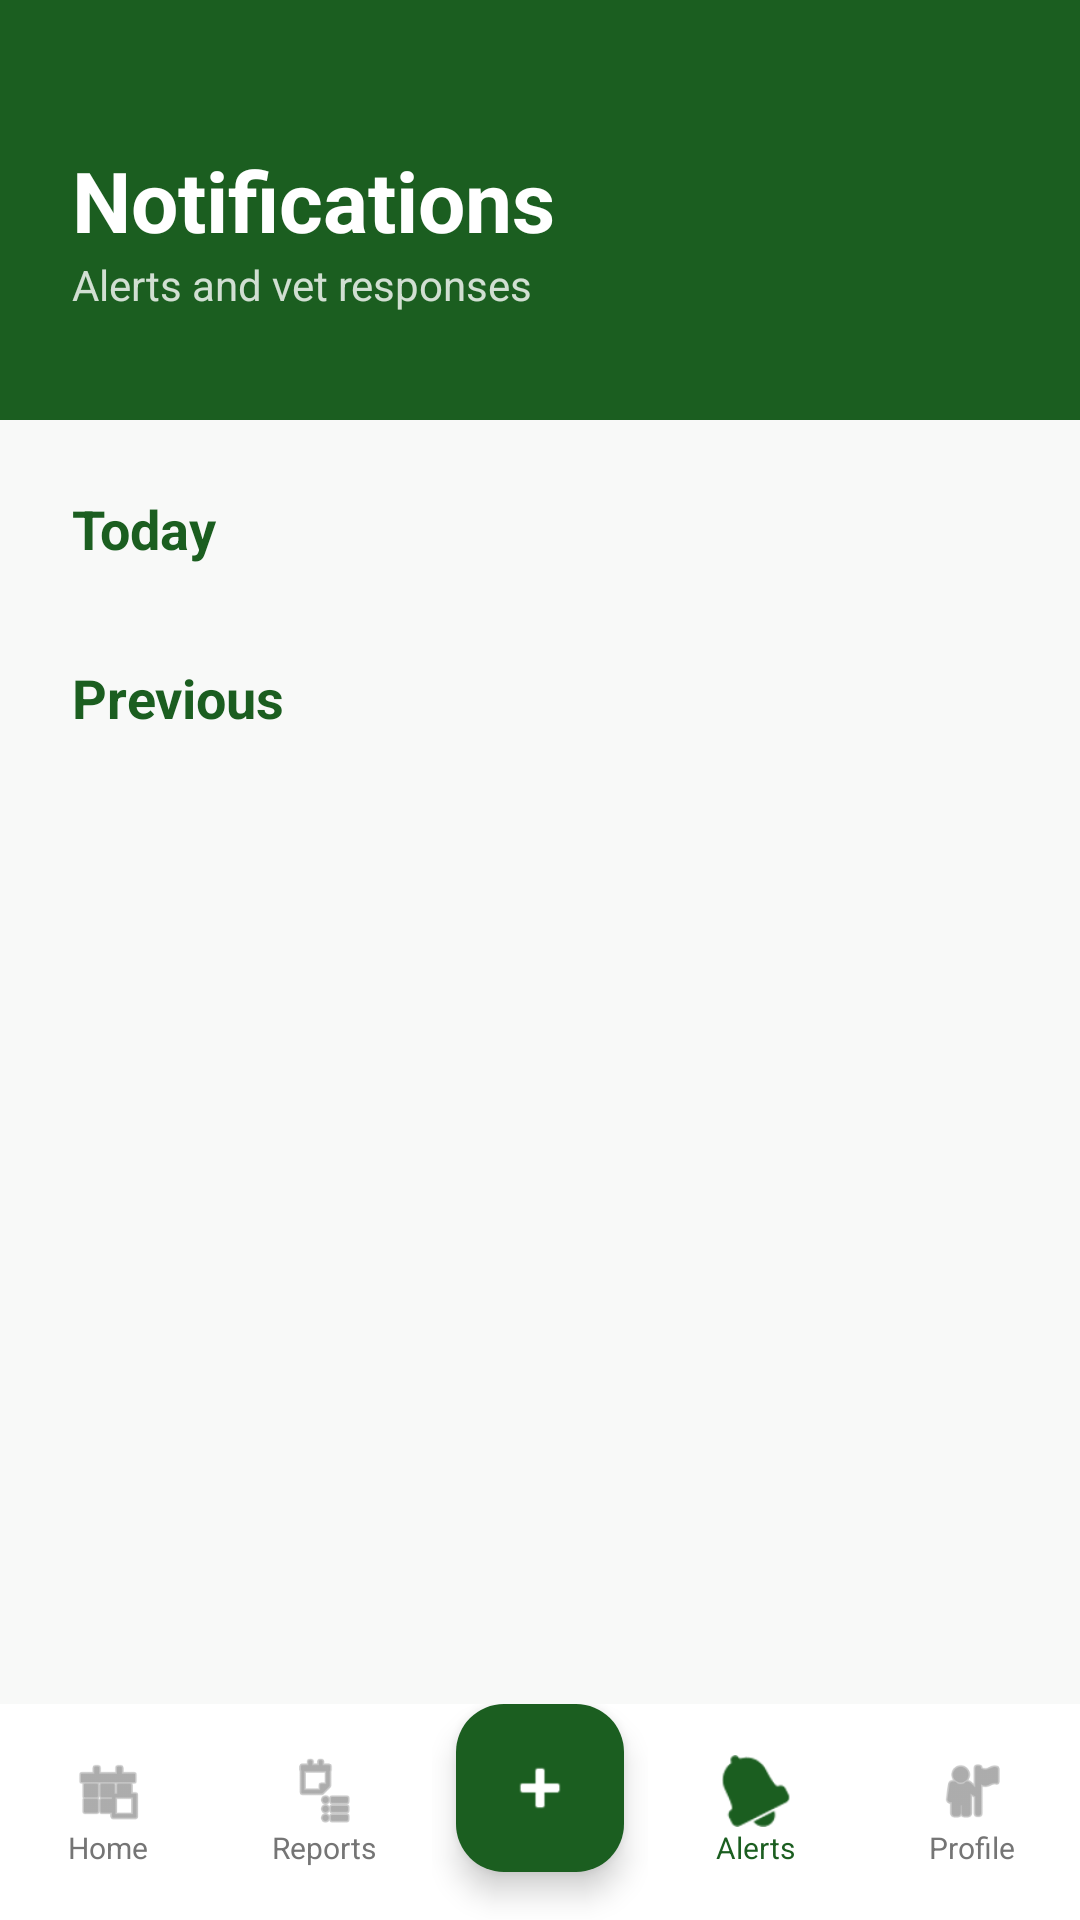

Layout XML and referenced resources for this Android screen:
<!-- AndroidManifest.xml: application theme Theme.DiseaseAlertLesotho -->
<!-- res/layout/activity_farmer_notifications.xml -->
<?xml version="1.0" encoding="utf-8"?>
<androidx.constraintlayout.widget.ConstraintLayout xmlns:android="http://schemas.android.com/apk/res/android"
    xmlns:app="http://schemas.android.com/apk/res-auto"
    xmlns:tools="http://schemas.android.com/tools"
    android:layout_width="match_parent"
    android:layout_height="match_parent"
    android:background="#F8F9F8"
    tools:context=".FarmerNotificationsActivity">

    
    <View
        android:id="@+id/view_header"
        android:layout_width="match_parent"
        android:layout_height="140dp"
        android:background="#1B5E20"
        app:layout_constraintTop_toTopOf="parent" />

    <TextView
        android:id="@+id/tv_notifications_title"
        android:layout_width="wrap_content"
        android:layout_height="wrap_content"
        android:layout_marginStart="24dp"
        android:layout_marginTop="48dp"
        android:text="Notifications"
        android:textColor="@android:color/white"
        android:textSize="28sp"
        android:textStyle="bold"
        app:layout_constraintStart_toStartOf="parent"
        app:layout_constraintTop_toTopOf="parent" />

    <TextView
        android:id="@+id/tv_notifications_subtitle"
        android:layout_width="wrap_content"
        android:layout_height="wrap_content"
        android:layout_marginStart="24dp"
        android:text="Alerts and vet responses"
        android:textColor="#CCFFFFFF"
        android:textSize="14sp"
        app:layout_constraintStart_toStartOf="parent"
        app:layout_constraintTop_toBottomOf="@id/tv_notifications_title" />

    <androidx.core.widget.NestedScrollView
        android:layout_width="match_parent"
        android:layout_height="0dp"
        app:layout_constraintBottom_toTopOf="@id/bottom_navigation"
        app:layout_constraintTop_toBottomOf="@id/view_header">

        <LinearLayout
            android:layout_width="match_parent"
            android:layout_height="wrap_content"
            android:orientation="vertical"
            android:paddingBottom="24dp">

            
            <TextView
                android:id="@+id/tv_today_label"
                android:layout_width="wrap_content"
                android:layout_height="wrap_content"
                android:layout_marginStart="24dp"
                android:layout_marginTop="24dp"
                android:layout_marginBottom="8dp"
                android:text="Today"
                android:textColor="#1B5E20"
                android:textSize="18sp"
                android:textStyle="bold" />

            <TextView
                android:id="@+id/tv_no_today_alerts"
                android:layout_width="match_parent"
                android:layout_height="wrap_content"
                android:layout_marginHorizontal="24dp"
                android:layout_marginTop="8dp"
                android:background="@android:color/white"
                android:padding="16dp"
                android:text="No alerts received today"
                android:textColor="#757575"
                android:textSize="14sp"
                android:visibility="gone" />

            <ListView
                android:id="@+id/lv_notifications_today"
                android:layout_width="match_parent"
                android:layout_height="wrap_content"
                android:divider="#EEEEEE"
                android:dividerHeight="1dp"
                android:scrollbars="none" />

            
            <TextView
                android:id="@+id/tv_previous_label"
                android:layout_width="wrap_content"
                android:layout_height="wrap_content"
                android:layout_marginStart="24dp"
                android:layout_marginTop="24dp"
                android:layout_marginBottom="8dp"
                android:text="Previous"
                android:textColor="#1B5E20"
                android:textSize="18sp"
                android:textStyle="bold" />

            <TextView
                android:id="@+id/tv_no_previous_alerts"
                android:layout_width="match_parent"
                android:layout_height="wrap_content"
                android:layout_marginHorizontal="24dp"
                android:layout_marginTop="8dp"
                android:background="@android:color/white"
                android:padding="16dp"
                android:text="No previous alerts received"
                android:textColor="#757575"
                android:textSize="14sp"
                android:visibility="gone" />

            <ListView
                android:id="@+id/lv_notifications_previous"
                android:layout_width="match_parent"
                android:layout_height="wrap_content"
                android:divider="#EEEEEE"
                android:dividerHeight="1dp"
                android:scrollbars="none" />

        </LinearLayout>
    </androidx.core.widget.NestedScrollView>

    
    <LinearLayout
        android:id="@+id/bottom_navigation"
        android:layout_width="match_parent"
        android:layout_height="72dp"
        android:background="@android:color/white"
        android:gravity="center_vertical"
        android:orientation="horizontal"
        app:layout_constraintBottom_toBottomOf="parent">

        <LinearLayout
            android:id="@+id/layout_home_tab"
            android:layout_width="0dp"
            android:layout_height="wrap_content"
            android:layout_weight="1"
            android:gravity="center"
            android:clickable="true"
            android:focusable="true"
            android:orientation="vertical">
            <ImageView
                android:layout_width="24dp"
                android:layout_height="24dp"
                android:src="@android:drawable/ic_menu_today"
                app:tint="#757575" />
            <TextView
                android:layout_width="wrap_content"
                android:layout_height="wrap_content"
                android:text="Home"
                android:textColor="#757575"
                android:textSize="10sp" />
        </LinearLayout>

        <LinearLayout
            android:id="@+id/layout_reports_tab"
            android:layout_width="0dp"
            android:layout_height="wrap_content"
            android:layout_weight="1"
            android:gravity="center"
            android:clickable="true"
            android:focusable="true"
            android:orientation="vertical">
            <ImageView
                android:layout_width="24dp"
                android:layout_height="24dp"
                android:src="@android:drawable/ic_menu_agenda"
                app:tint="#757575" />
            <TextView
                android:layout_width="wrap_content"
                android:layout_height="wrap_content"
                android:text="Reports"
                android:textColor="#757575"
                android:textSize="10sp" />
        </LinearLayout>

        <LinearLayout
            android:id="@+id/layout_report_btn"
            android:layout_width="0dp"
            android:layout_height="wrap_content"
            android:layout_weight="1"
            android:gravity="center"
            android:clickable="true"
            android:focusable="true"
            android:orientation="vertical">
            <com.google.android.material.floatingactionbutton.FloatingActionButton
                android:layout_width="wrap_content"
                android:layout_height="wrap_content"
                android:layout_marginBottom="16dp"
                android:src="@android:drawable/ic_input_add"
                android:clickable="false"
                app:backgroundTint="#1B5E20"
                app:fabSize="mini"
                app:tint="@android:color/white" />
            <TextView
                android:layout_width="wrap_content"
                android:layout_height="wrap_content"
                android:text="Report"
                android:textSize="10sp" />
        </LinearLayout>

        <LinearLayout
            android:id="@+id/layout_alerts_tab"
            android:layout_width="0dp"
            android:layout_height="wrap_content"
            android:layout_weight="1"
            android:gravity="center"
            android:clickable="true"
            android:focusable="true"
            android:orientation="vertical">
            <ImageView
                android:layout_width="24dp"
                android:layout_height="24dp"
                android:src="@android:drawable/ic_popup_reminder"
                app:tint="#1B5E20" />
            <TextView
                android:layout_width="wrap_content"
                android:layout_height="wrap_content"
                android:text="Alerts"
                android:textColor="#1B5E20"
                android:textSize="10sp" />
        </LinearLayout>

        <LinearLayout
            android:id="@+id/layout_profile_tab"
            android:layout_width="0dp"
            android:layout_height="wrap_content"
            android:layout_weight="1"
            android:gravity="center"
            android:clickable="true"
            android:focusable="true"
            android:orientation="vertical">
            <ImageView
                android:layout_width="24dp"
                android:layout_height="24dp"
                android:src="@android:drawable/ic_menu_myplaces"
                app:tint="#757575" />
            <TextView
                android:layout_width="wrap_content"
                android:layout_height="wrap_content"
                android:text="Profile"
                android:textColor="#757575"
                android:textSize="10sp" />
        </LinearLayout>

    </LinearLayout>

</androidx.constraintlayout.widget.ConstraintLayout>
<!-- resources referenced by this layout -->
<resources>
  <style name="Theme.DiseaseAlertLesotho" parent="Base.Theme.DiseaseAlertLesotho" />
  <style name="Base.Theme.DiseaseAlertLesotho" parent="Theme.Material3.DayNight.NoActionBar">
          
          
      </style>
</resources>
